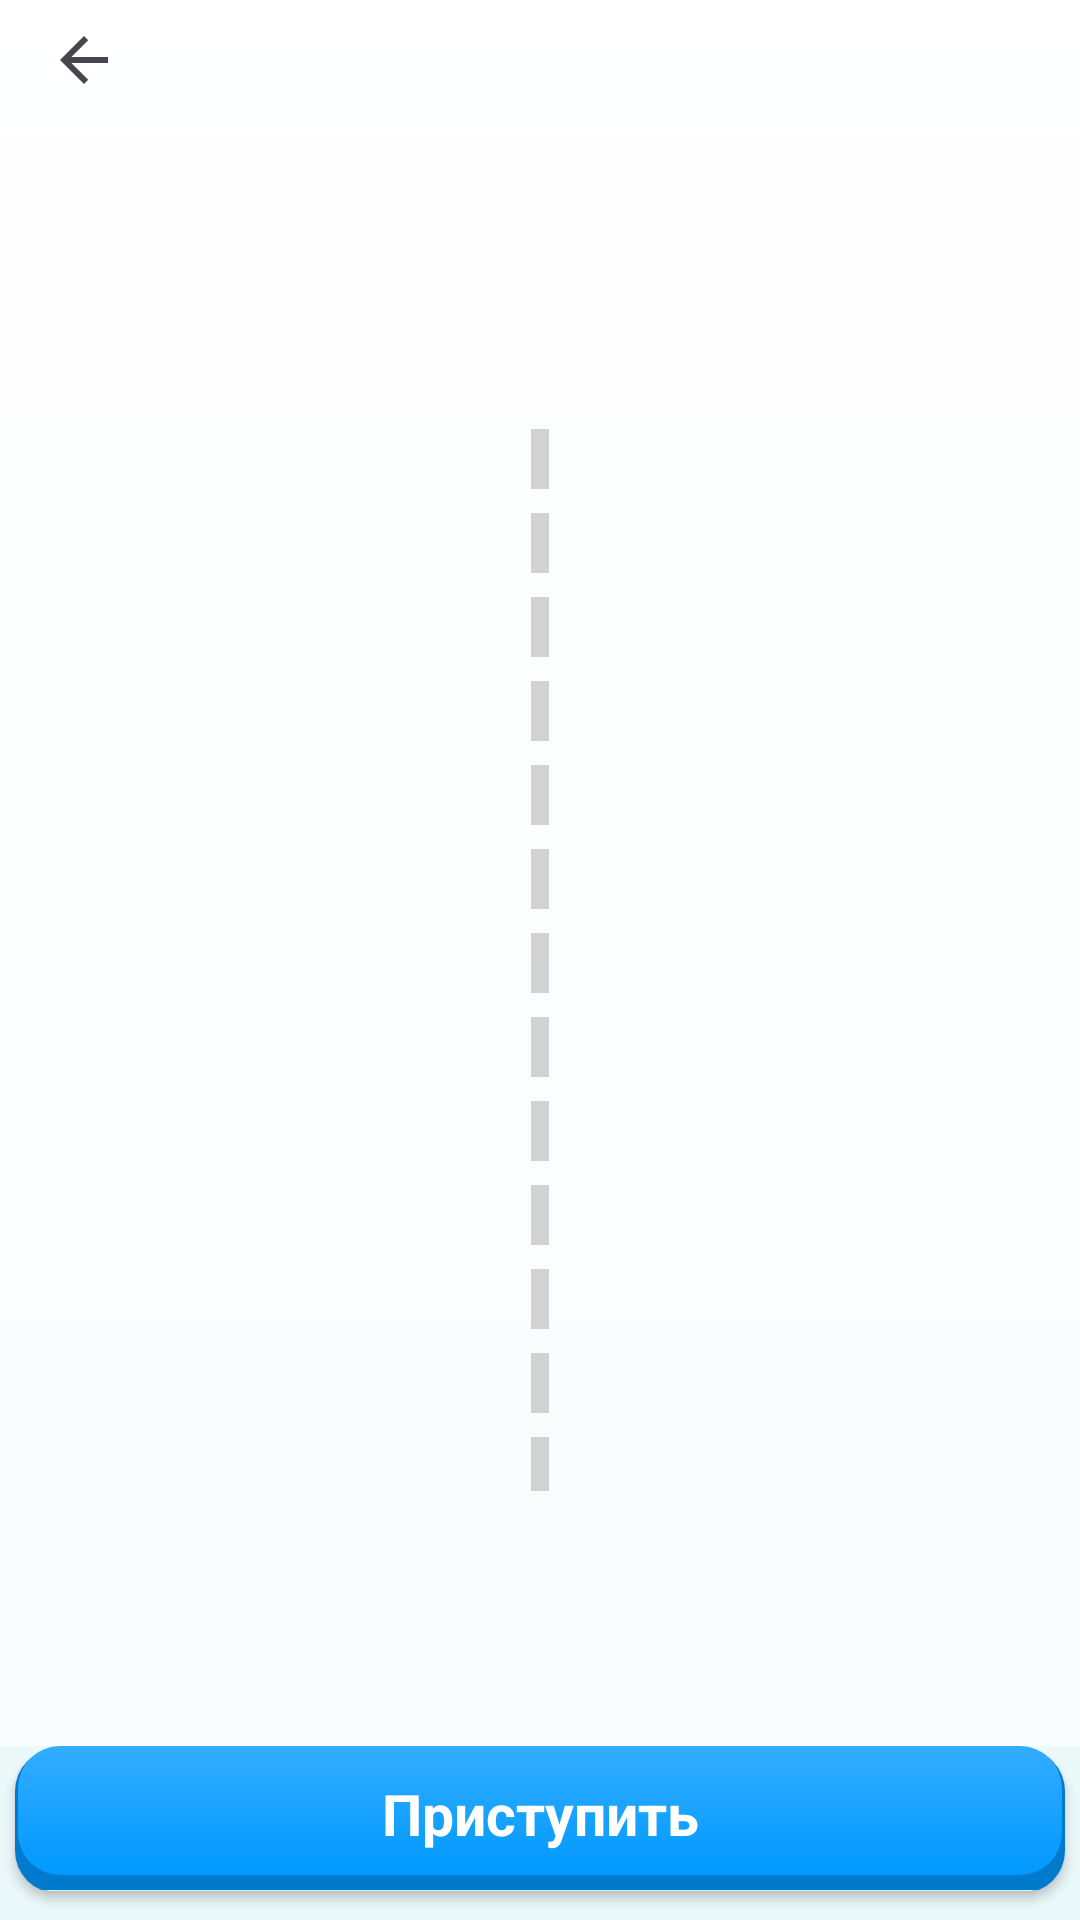

Write the Android layout XML for this screen, with the resource values it uses.
<!-- AndroidManifest.xml: activity theme Theme.EducationApp -->
<!-- res/layout/activity_stages.xml -->
<?xml version="1.0" encoding="utf-8"?>
<androidx.constraintlayout.widget.ConstraintLayout xmlns:android="http://schemas.android.com/apk/res/android"
    xmlns:app="http://schemas.android.com/apk/res-auto"
    android:layout_width="match_parent"
    android:layout_height="match_parent"
    xmlns:tools="http://schemas.android.com/tools"
    android:id="@+id/container"
    android:background="@drawable/background_stage"
    tools:context=".StagesActivity">

    
    <androidx.appcompat.widget.Toolbar
        android:id="@+id/toolbar"
        android:layout_width="match_parent"
        android:layout_height="40dp"
        app:titleTextColor="#676767"
        app:title=" "
        app:navigationIcon="?attr/homeAsUpIndicator"
        app:layout_constraintTop_toTopOf="parent"
        app:layout_constraintStart_toStartOf="parent"
        app:layout_constraintEnd_toEndOf="parent">
    </androidx.appcompat.widget.Toolbar>

    <androidx.recyclerview.widget.RecyclerView
        android:id="@+id/recyclerView"
        android:layout_width="0dp"
        android:layout_height="0dp"
        app:layout_constraintBottom_toTopOf="@id/buttonProceed"
        app:layout_constraintEnd_toEndOf="parent"
        app:layout_constraintTop_toBottomOf="@id/toolbar"
        app:layout_constraintStart_toStartOf="parent" />

    <FrameLayout
        android:id="@+id/overlay"
        android:layout_width="match_parent"
        android:layout_height="0dp"
        android:background="#B3ffffff"
        android:clickable="true"
        android:focusable="true"
        app:layout_constraintTop_toBottomOf="@id/toolbar"
        app:layout_constraintBottom_toTopOf="@id/buttonProceed"
        app:layout_constraintStart_toStartOf="parent"
        app:layout_constraintEnd_toEndOf="parent"/>

    <androidx.appcompat.widget.AppCompatButton
        android:id="@+id/buttonProceed"
        android:layout_width="350dp"
        android:layout_height="wrap_content"
        android:layout_marginBottom="10dp"
        style="@style/CustomButtonStyle"
        android:text="Приступить"
        app:layout_constraintBottom_toBottomOf="parent"
        app:layout_constraintStart_toStartOf="parent"
        app:layout_constraintEnd_toEndOf="parent" />



</androidx.constraintlayout.widget.ConstraintLayout>
<!-- resources referenced by this layout -->
<resources>
  <!-- drawable background_stage (drawable) -->
  <?xml version="1.0" encoding="utf-8"?>
  <layer-list xmlns:android="http://schemas.android.com/apk/res/android">
      
      <item>
          <shape android:shape="rectangle">
              <gradient
                  android:startColor="#FFFFFF"
              android:endColor="#EAF8FA"
              android:angle="270"/>
          </shape>
      </item>
  
      
      <item>
          <rotate
              android:fromDegrees="90"
              android:toDegrees="90"
              android:pivotX="50%"
              android:pivotY="50%">
              <shape android:shape="line">
                  <stroke
                      android:width="6dp"
                      android:color="#676767"
                      android:dashWidth="20dp"
                      android:dashGap="8dp"/>
                  <size android:height="100dp"/>
              </shape>
          </rotate>
      </item>
  </layer-list>
  <style name="CustomButtonStyle" parent="Widget.AppCompat.Button">
          <item name="android:background">@drawable/button_background</item>
          <item name="android:textColor">@color/white</item>
          <item name="android:textSize">19sp</item>
          <item name="android:textStyle">bold</item>
          <item name="android:fontFamily">serif-monospace</item>
          <item name="android:padding">8dp</item>
          <item name="android:textAllCaps">false</item>
          <item name="android:gravity">center</item>
          
      </style>
  <style name="Theme.EducationApp" parent="Theme.MaterialComponents.DayNight.DarkActionBar">
          
          <item name="colorPrimary">@color/purple_500</item>
          <item name="colorPrimaryVariant">@color/purple_700</item>
          <item name="colorOnPrimary">@color/white</item>
          
          <item name="colorSecondary">@color/teal_200</item>
          <item name="colorSecondaryVariant">@color/teal_700</item>
          <item name="colorOnSecondary">@color/black</item>
          
          <item name="android:statusBarColor">?attr/colorPrimaryVariant</item>
          
      </style>
  <!-- drawable button_background (drawable) -->
  <?xml version="1.0" encoding="utf-8"?>
  <layer-list xmlns:android="http://schemas.android.com/apk/res/android">
      
      <item android:right="0dp" android:top="1dp" android:bottom="-1dp">
          <shape>
              <corners android:radius="14dp" />
              <solid android:color="#007acc" />
          </shape>
      </item>
      <item android:bottom="5dp" android:left="1dp" android:right="1dp">
          <shape>
              <gradient
                  android:angle="90"
                  android:startColor="#0099ff"
                  android:endColor="#33adff"
                  android:type="linear" />
              <corners android:radius="14dp" />
          </shape>
      </item>
  </layer-list>
  <color name="white">#FFFFFFFF</color>
  <color name="purple_500">#FF6200EE</color>
  <color name="purple_700">#FF3700B3</color>
  <color name="teal_200">#FF03DAC5</color>
  <color name="teal_700">#FF018786</color>
  <color name="black">#FF000000</color>
</resources>
